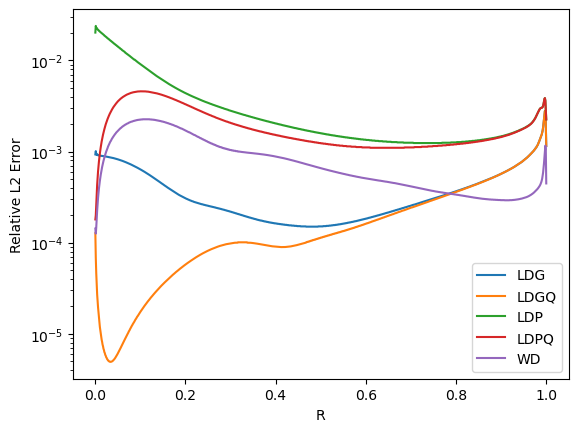

The table this chart was drawn from, first rows:
R, LDG, LDGQ, LDP, LDPQ, WD
0.0005, 9.31E-04, 1.27E-04, 2.02E-02, 1.80E-04, 1.43E-04
0.0015, 1.01E-03, 6.81E-05, 2.39E-02, 2.00E-04, 1.26E-04
0.0025, 9.31E-04, 4.62E-05, 2.25E-02, 2.62E-04, 1.47E-04
0.0035, 9.40E-04, 3.49E-05, 2.27E-02, 3.47E-04, 1.86E-04
0.0045, 9.17E-04, 2.71E-05, 2.21E-02, 4.31E-04, 2.25E-04
0.0055, 9.21E-04, 2.29E-05, 2.20E-02, 5.19E-04, 2.68E-04
0.0065, 9.10E-04, 1.95E-05, 2.16E-02, 6.06E-04, 3.10E-04
0.0075, 9.12E-04, 1.71E-05, 2.15E-02, 6.94E-04, 3.53E-04
0.0085, 9.05E-04, 1.47E-05, 2.11E-02, 7.80E-04, 3.95E-04
0.0095, 9.06E-04, 1.32E-05, 2.10E-02, 8.67E-04, 4.37E-04
0.0105, 9.01E-04, 1.19E-05, 2.07E-02, 9.52E-04, 4.77E-04
0.0115, 9.02E-04, 1.09E-05, 2.05E-02, 1.04E-03, 5.18E-04
0.0125, 8.98E-04, 9.97E-06, 2.03E-02, 1.12E-03, 5.58E-04
0.0135, 8.99E-04, 9.33E-06, 2.01E-02, 1.21E-03, 5.98E-04
0.0145, 8.95E-04, 8.62E-06, 1.99E-02, 1.29E-03, 6.37E-04
0.0155, 8.96E-04, 8.17E-06, 1.97E-02, 1.37E-03, 6.76E-04
0.0165, 8.93E-04, 7.62E-06, 1.95E-02, 1.45E-03, 7.14E-04
0.0175, 8.93E-04, 7.31E-06, 1.93E-02, 1.53E-03, 7.51E-04
0.0185, 8.90E-04, 6.87E-06, 1.91E-02, 1.61E-03, 7.88E-04
0.0195, 8.90E-04, 6.65E-06, 1.90E-02, 1.69E-03, 8.24E-04
0.0205, 8.87E-04, 6.30E-06, 1.87E-02, 1.76E-03, 8.60E-04
0.0215, 8.87E-04, 6.15E-06, 1.86E-02, 1.84E-03, 8.95E-04
0.0225, 8.84E-04, 5.87E-06, 1.84E-02, 1.91E-03, 9.30E-04
0.0235, 8.83E-04, 5.76E-06, 1.82E-02, 1.99E-03, 9.64E-04
0.0245, 8.81E-04, 5.54E-06, 1.81E-02, 2.06E-03, 9.97E-04
0.0255, 8.80E-04, 5.46E-06, 1.79E-02, 2.13E-03, 1.03E-03
0.0265, 8.77E-04, 5.29E-06, 1.77E-02, 2.20E-03, 1.06E-03
0.0275, 8.76E-04, 5.23E-06, 1.75E-02, 2.27E-03, 1.09E-03
0.0285, 8.74E-04, 5.11E-06, 1.74E-02, 2.34E-03, 1.13E-03
0.0295, 8.72E-04, 5.08E-06, 1.72E-02, 2.41E-03, 1.16E-03
0.0305, 8.70E-04, 5.00E-06, 1.71E-02, 2.47E-03, 1.19E-03
0.0315, 8.68E-04, 4.98E-06, 1.69E-02, 2.54E-03, 1.22E-03
0.0325, 8.66E-04, 4.94E-06, 1.67E-02, 2.60E-03, 1.25E-03
0.0335, 8.64E-04, 4.94E-06, 1.66E-02, 2.66E-03, 1.28E-03
0.0345, 8.62E-04, 4.92E-06, 1.64E-02, 2.73E-03, 1.30E-03
0.0355, 8.60E-04, 4.94E-06, 1.63E-02, 2.79E-03, 1.33E-03
0.0365, 8.57E-04, 4.95E-06, 1.61E-02, 2.84E-03, 1.36E-03
0.0375, 8.55E-04, 4.99E-06, 1.60E-02, 2.90E-03, 1.39E-03
0.0385, 8.53E-04, 5.02E-06, 1.58E-02, 2.96E-03, 1.41E-03
0.0395, 8.50E-04, 5.08E-06, 1.57E-02, 3.02E-03, 1.44E-03
0.0405, 8.48E-04, 5.13E-06, 1.55E-02, 3.07E-03, 1.46E-03
0.0415, 8.45E-04, 5.20E-06, 1.54E-02, 3.12E-03, 1.49E-03
0.0425, 8.43E-04, 5.27E-06, 1.52E-02, 3.18E-03, 1.51E-03
0.0435, 8.40E-04, 5.35E-06, 1.51E-02, 3.23E-03, 1.54E-03
0.0445, 8.38E-04, 5.44E-06, 1.50E-02, 3.28E-03, 1.56E-03
0.0455, 8.35E-04, 5.54E-06, 1.48E-02, 3.33E-03, 1.58E-03
0.0465, 8.32E-04, 5.64E-06, 1.47E-02, 3.37E-03, 1.61E-03
0.0475, 8.29E-04, 5.75E-06, 1.46E-02, 3.42E-03, 1.63E-03
0.0485, 8.27E-04, 5.87E-06, 1.44E-02, 3.47E-03, 1.65E-03
0.0495, 8.24E-04, 5.99E-06, 1.43E-02, 3.51E-03, 1.67E-03
0.0505, 8.21E-04, 6.12E-06, 1.42E-02, 3.56E-03, 1.69E-03
0.0515, 8.18E-04, 6.25E-06, 1.40E-02, 3.60E-03, 1.71E-03
0.0525, 8.15E-04, 6.39E-06, 1.39E-02, 3.64E-03, 1.73E-03
0.0535, 8.12E-04, 6.53E-06, 1.38E-02, 3.68E-03, 1.75E-03
0.0545, 8.09E-04, 6.68E-06, 1.37E-02, 3.72E-03, 1.77E-03
0.0555, 8.06E-04, 6.84E-06, 1.35E-02, 3.76E-03, 1.79E-03
0.0565, 8.02E-04, 7.00E-06, 1.34E-02, 3.80E-03, 1.81E-03
0.0575, 7.99E-04, 7.16E-06, 1.33E-02, 3.83E-03, 1.82E-03
0.0585, 7.96E-04, 7.33E-06, 1.32E-02, 3.87E-03, 1.84E-03
0.0595, 7.93E-04, 7.50E-06, 1.30E-02, 3.90E-03, 1.86E-03
... 940 more rows
